Run: headless pygame with SDL's dummy video driver; simulated clock (each Clock.tick advances the game by its frame time, no real sleeping); random seed 0; keys injected as events and as key.get_pressed() state; no mouse input.
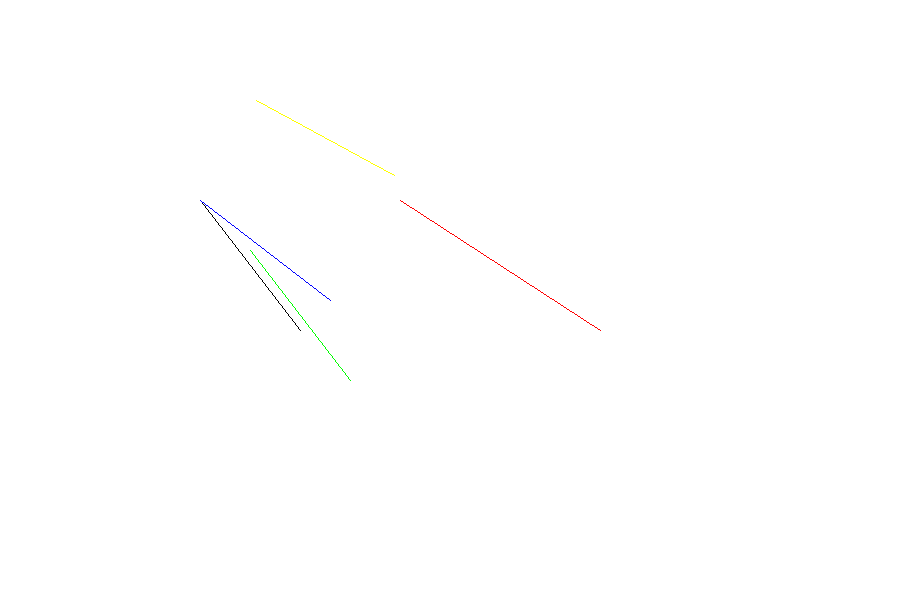
Frame 1 of 4 · flips 1–60 · no input
Frame 2 of 4 · flips 61–180 · tapped SPACE, RETURN · held RIGHT (→), D · screen unchanged from frame 1, image omitted
Frame 3 of 4 · flips 181–300 · held DOWN (↓), S · screen unchanged from frame 2, image omitted
Frame 4 of 4 · flips 301–420 · held LEFT (←), A, UP (↑), W · screen unchanged from frame 3, image omitted

The pygame program that drew these frames:

import pygame
import sys
import math

pygame.init()
WIDTH, HEIGHT = 900, 600
screen = pygame.display.set_mode((WIDTH, HEIGHT))
pygame.display.set_caption("BLA LINE DRAWING ALGORITHM")
WHITE = (255, 255, 255)
BLACK = (0, 0, 0)

def LineDraw(x1, y1, x2, y2, color):
    
    dx = round(abs(x2 - x1))
    dy = round(abs(y2- y1))
    
    if(x2>x1):
        lx = 1
    else:
        lx = -1
    
    if(y2>y1):
        ly = 1
        
    else:
        ly= -1
        
    x = x1 
    y= y1
    
    screen.set_at((round(x),round(y)), color)
    
    
    if(dx> dy):
        
        p = 2*dy- dx
        
        
        for i in range(dx):
            if(p<0):
                x = x+lx
                y = y
                p = p+ 2*dy 
            
            else:
                x = x+lx
                y = y+ly
                p = p+ 2*dy - 2*dx
                
            screen.set_at((round(x),round(y)), color)
                
    else:
        p = 2*dx- dy
        
        
        for _ in range(dy):
            if(p<0):
                x = x
                y = y+ly
                p = p+ 2*dx
            
            else:
                x = x+lx
                y = y+ly
                p = p+ 2*dx - 2*dy
                
            screen.set_at((round(x),round(y)), color)
            

def Translate(x1,y1, x2,y2, tx, ty):
    
    x1 += tx
    y1 += ty
    x2 += tx
    y2 += ty
    
    
    return (x1, y1, x2, y2)
          
def Scale(x1,y1, x2,y2, sx, sy):
    
    x1 =  sx* x1
    y1 = sy * y1
    x2 = sx * x2
    y2 = sy * y2

    return (x1, y1, x2, y2)


def Rotate(x1,y1, x2,y2, dtheta):
    
    theta = math.radians(dtheta)
    
    x1 = x1*math.cos(theta) - y1*math.sin(theta)
    x2 = x2*math.cos(theta) - y2*math.sin(theta)
    
    y1 = x1*math.sin(theta) + y1*math.cos(theta)
    y2 = x2*math.sin(theta) + y2*math.cos(theta)
    
    return (x1, y1, x2, y2)


def ReflectionXY(x1,y1, x2,y2,):
    
    xR1 = y1
    yR1 = x1
    xR2 = y2
    yR2 = x2
    
    return (xR1, yR1,xR2, yR2)
    
    
    
    

def main():
    while True:
        for event in pygame.event.get():
            if event.type == pygame.QUIT:
                pygame.quit()
                sys.exit()

        # clear the screen 
        screen.fill(WHITE)
        
        x1 = 200
        y1 = 200
        x2 = 300
        y2 = 330
        tx = 50
        ty = 50
        sx = 2
        sy = 1
        theta = -20
        
        # draw line
        LineDraw(x1, y1, x2, y2, 'black')
        
        (xt1, yt1, xt2, yt2) = Translate(x1, y1, x2, y2, tx, ty)
        (xs1, ys1, xs2, ys2) = Scale(x1, y1, x2, y2, sx, sy)
        (xr1, yr1, xr2, yr2) = Rotate(x1, y1, x2, y2, theta)
        (xR1, yR1, xR2, yR2) = ReflectionXY(x1, y1, x2, y2)
        
        LineDraw(xt1,yt1, xt2, yt2, 'green')
        LineDraw(xs1,ys1, xs2, ys2, 'red')
        LineDraw(xR1, yR1, xR2, yR2, 'blue')
        LineDraw(xr1, yr1, xr2, yr2, 'yellow' )
       
        
        
        
        # update the scren 
        pygame.display.flip()
        

if __name__ == "__main__" :
    main()
